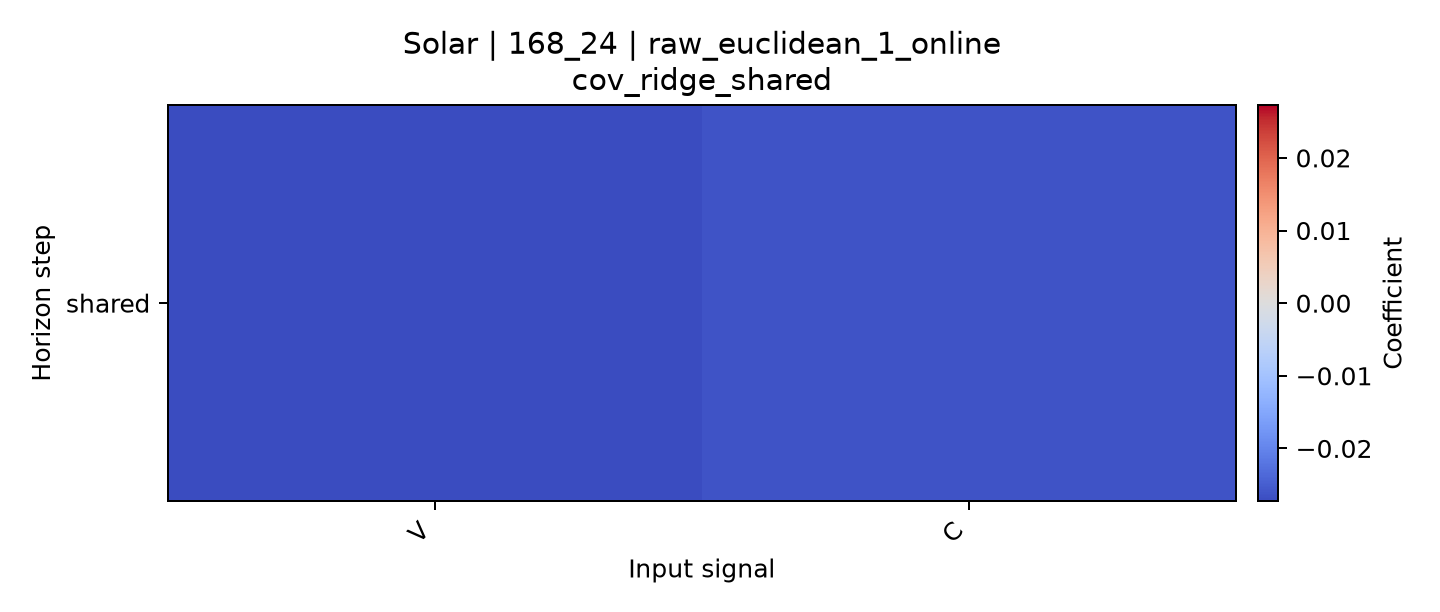

The table this chart was drawn from, first rows:
horizon, V, C
shared, -0.02728, -0.02634
